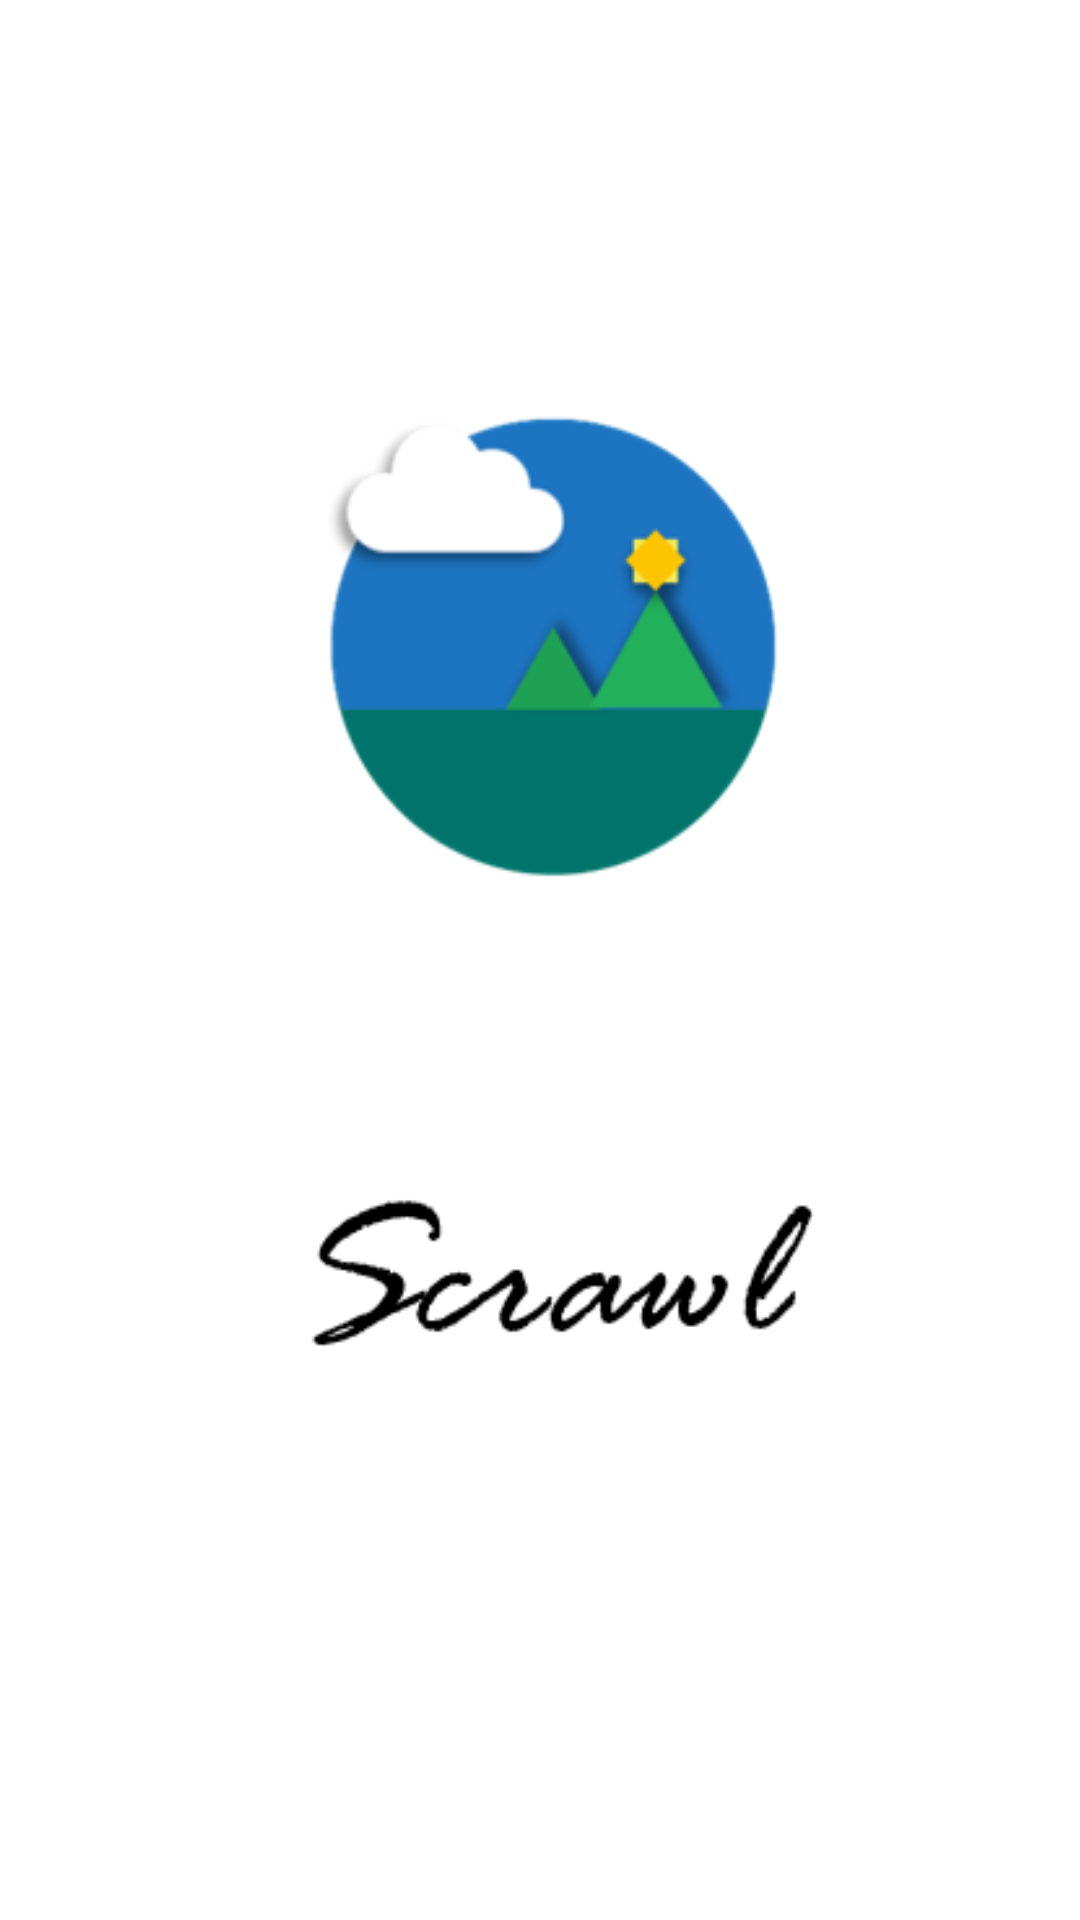

Write the Android layout XML for this screen, with the resource values it uses.
<!-- AndroidManifest.xml: application theme Theme.Imageprocessing -->
<!-- res/layout/activity_intro_page.xml -->
<?xml version="1.0" encoding="utf-8"?>
<RelativeLayout xmlns:android="http://schemas.android.com/apk/res/android"
    xmlns:tools="http://schemas.android.com/tools"
    android:layout_width="match_parent"
    android:layout_height="match_parent">

    <ImageView
        android:id="@+id/intro_view"
        android:layout_width="245dp"

        android:layout_height="383dp"
        android:contentDescription="@string/todo"
        android:scaleType="fitXY"
        android:src="@drawable/intro_img"
        android:layout_centerInParent="true"
        tools:layout_editor_absoluteX="83dp"
        tools:layout_editor_absoluteY="174dp"
        />

</RelativeLayout>
<!-- resources referenced by this layout -->
<resources>
  <!-- drawable intro_img: png bitmap (drawable, 16662 bytes) -->
  <string name="todo">TODO</string>
  <style name="Theme.Imageprocessing" parent="Theme.MaterialComponents.DayNight.NoActionBar">
          <item name="android:windowTranslucentStatus">true</item>
          <item name="android:windowTranslucentNavigation">true</item>
          
          <item name="colorPrimary">@color/purple_500</item>
          <item name="colorPrimaryVariant">@color/purple_700</item>
          <item name="colorOnPrimary">@color/white</item>
          
          <item name="colorSecondary">@color/teal_200</item>
          <item name="colorSecondaryVariant">@color/teal_700</item>
          <item name="colorOnSecondary">@color/black</item>
          
          <item name="android:statusBarColor" tools:targetApi="l">?attr/colorPrimaryVariant</item>
          
      </style>
  <!-- not gathered from this repository: default colours our renderer supplied (Android Studio template values) -->
  <color name="purple_500">#FF6200EE</color>
  <color name="purple_700">#FF3700B3</color>
  <color name="teal_200">#FF03DAC5</color>
  <color name="teal_700">#FF018786</color>
  <color name="black">#FF000000</color>
  <color name="white">#FFFFFFFF</color>
</resources>
